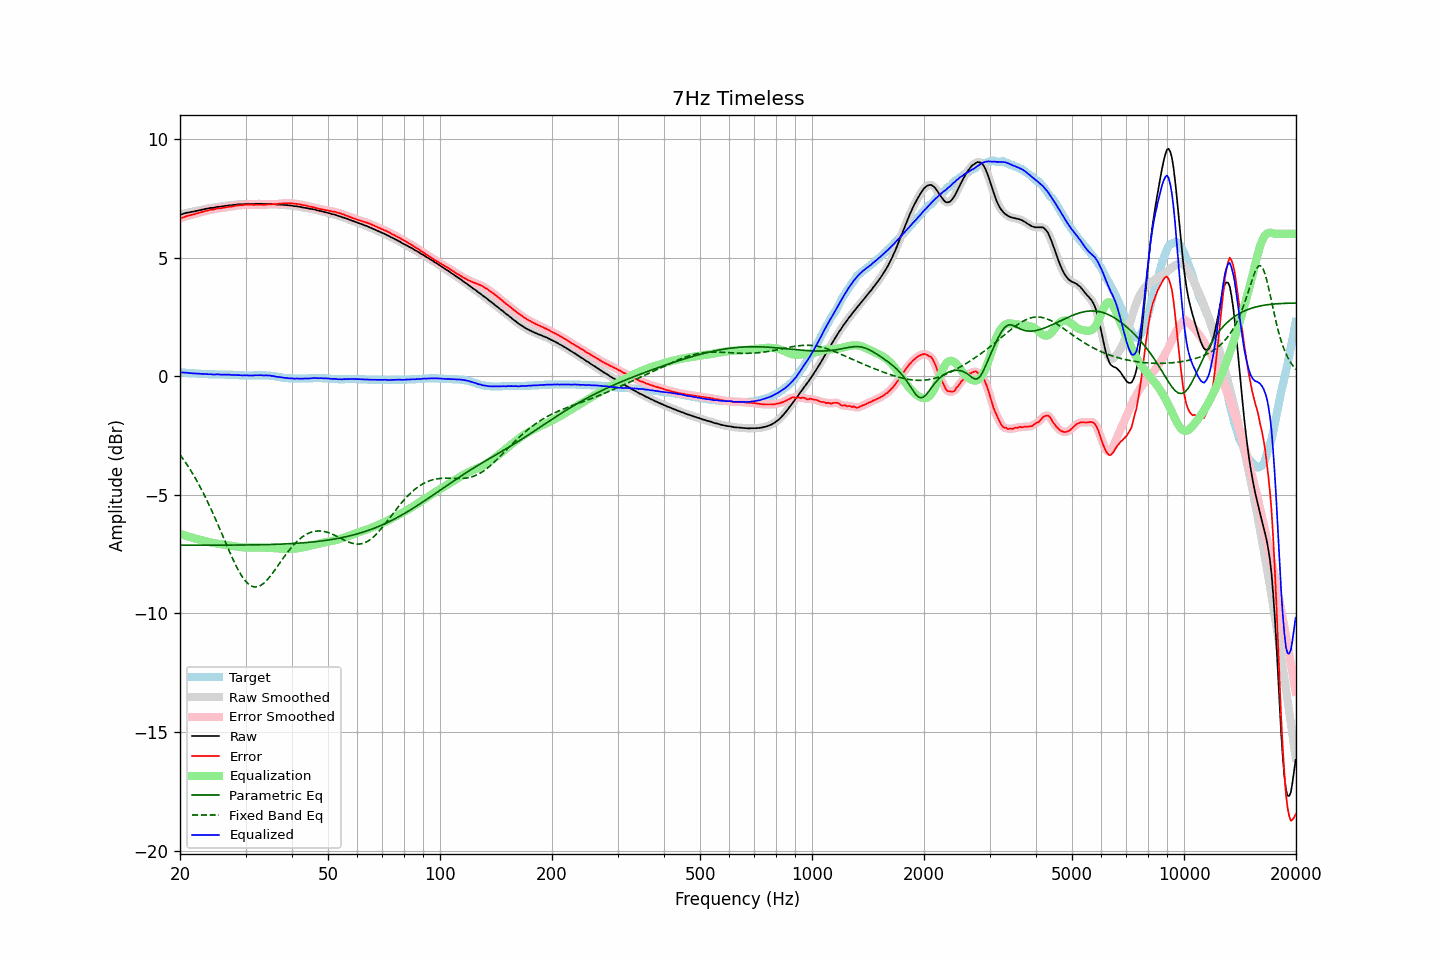

Data behind this chart, as committed beside it:
frequency, raw, error, smoothed, error_smoothed, equalization, parametric_eq, fixed_band_eq, equalized_raw, equalized_smoothed, target
20.00, 6.80, 6.65, 6.80, 6.64, -6.65, -7.12, -3.31, 0.16, 0.15, 0.16
20.20, 6.82, 6.67, 6.83, 6.67, -6.67, -7.12, -3.40, 0.15, 0.15, 0.16
20.40, 6.84, 6.70, 6.85, 6.70, -6.69, -7.12, -3.49, 0.15, 0.15, 0.15
20.61, 6.86, 6.72, 6.86, 6.72, -6.72, -7.12, -3.59, 0.15, 0.15, 0.15
20.81, 6.88, 6.75, 6.88, 6.74, -6.74, -7.12, -3.69, 0.15, 0.14, 0.14
21.02, 6.89, 6.76, 6.90, 6.76, -6.76, -7.12, -3.80, 0.14, 0.14, 0.14
21.23, 6.90, 6.78, 6.91, 6.78, -6.78, -7.12, -3.90, 0.13, 0.13, 0.13
21.44, 6.92, 6.80, 6.92, 6.79, -6.80, -7.12, -4.01, 0.13, 0.12, 0.13
21.66, 6.93, 6.82, 6.93, 6.81, -6.81, -7.12, -4.12, 0.12, 0.12, 0.12
21.87, 6.94, 6.83, 6.95, 6.83, -6.83, -7.12, -4.24, 0.11, 0.12, 0.12
22.09, 6.96, 6.86, 6.96, 6.85, -6.85, -7.12, -4.35, 0.11, 0.11, 0.11
22.31, 6.97, 6.87, 6.98, 6.87, -6.87, -7.13, -4.48, 0.11, 0.11, 0.11
22.54, 6.99, 6.89, 6.99, 6.89, -6.89, -7.13, -4.60, 0.11, 0.10, 0.11
22.76, 7.00, 6.91, 7.01, 6.91, -6.91, -7.13, -4.73, 0.10, 0.10, 0.10
22.99, 7.02, 6.93, 7.02, 6.93, -6.93, -7.13, -4.86, 0.10, 0.10, 0.10
23.22, 7.03, 6.95, 7.04, 6.95, -6.94, -7.13, -4.99, 0.09, 0.09, 0.09
23.45, 7.05, 6.97, 7.05, 6.96, -6.96, -7.12, -5.13, 0.09, 0.09, 0.09
23.69, 7.06, 6.98, 7.07, 6.98, -6.98, -7.12, -5.27, 0.09, 0.09, 0.09
23.92, 7.07, 7.00, 7.08, 7.00, -6.99, -7.12, -5.41, 0.08, 0.08, 0.08
24.16, 7.09, 7.02, 7.09, 7.01, -7.01, -7.12, -5.56, 0.09, 0.08, 0.08
24.40, 7.09, 7.02, 7.10, 7.02, -7.02, -7.12, -5.71, 0.07, 0.07, 0.08
24.65, 7.10, 7.03, 7.11, 7.03, -7.04, -7.12, -5.86, 0.07, 0.07, 0.08
24.89, 7.11, 7.05, 7.12, 7.05, -7.05, -7.12, -6.01, 0.07, 0.07, 0.07
25.14, 7.13, 7.07, 7.13, 7.06, -7.06, -7.12, -6.17, 0.08, 0.07, 0.07
25.39, 7.14, 7.08, 7.14, 7.07, -7.07, -7.12, -6.32, 0.08, 0.07, 0.07
25.65, 7.14, 7.08, 7.15, 7.08, -7.08, -7.12, -6.48, 0.06, 0.07, 0.07
25.91, 7.15, 7.09, 7.15, 7.09, -7.09, -7.12, -6.64, 0.06, 0.06, 0.07
26.16, 7.16, 7.10, 7.16, 7.10, -7.10, -7.12, -6.80, 0.06, 0.06, 0.07
26.43, 7.17, 7.11, 7.17, 7.11, -7.11, -7.12, -6.96, 0.06, 0.06, 0.07
26.69, 7.18, 7.13, 7.19, 7.12, -7.12, -7.12, -7.12, 0.06, 0.06, 0.06
26.96, 7.19, 7.14, 7.19, 7.14, -7.13, -7.12, -7.28, 0.06, 0.06, 0.06
27.23, 7.20, 7.15, 7.20, 7.14, -7.14, -7.12, -7.43, 0.06, 0.06, 0.06
27.50, 7.20, 7.15, 7.21, 7.15, -7.15, -7.12, -7.58, 0.05, 0.05, 0.06
27.77, 7.21, 7.16, 7.22, 7.16, -7.16, -7.12, -7.73, 0.05, 0.05, 0.06
28.05, 7.22, 7.18, 7.22, 7.17, -7.17, -7.12, -7.87, 0.05, 0.05, 0.05
28.33, 7.23, 7.19, 7.23, 7.19, -7.18, -7.12, -8.01, 0.05, 0.05, 0.05
28.62, 7.24, 7.20, 7.24, 7.20, -7.19, -7.12, -8.14, 0.05, 0.05, 0.05
28.90, 7.24, 7.21, 7.24, 7.20, -7.20, -7.12, -8.26, 0.04, 0.04, 0.04
29.19, 7.24, 7.21, 7.25, 7.21, -7.21, -7.12, -8.38, 0.04, 0.04, 0.04
29.48, 7.24, 7.21, 7.25, 7.21, -7.22, -7.12, -8.48, 0.03, 0.03, 0.04
29.78, 7.25, 7.23, 7.25, 7.22, -7.22, -7.12, -8.58, 0.03, 0.03, 0.03
30.08, 7.25, 7.23, 7.25, 7.23, -7.22, -7.12, -8.66, 0.03, 0.03, 0.03
30.38, 7.25, 7.23, 7.26, 7.23, -7.22, -7.12, -8.73, 0.03, 0.03, 0.03
30.68, 7.25, 7.23, 7.25, 7.23, -7.23, -7.11, -8.79, 0.03, 0.03, 0.03
30.99, 7.25, 7.23, 7.25, 7.23, -7.23, -7.11, -8.83, 0.03, 0.03, 0.03
31.30, 7.25, 7.23, 7.25, 7.22, -7.23, -7.11, -8.86, 0.03, 0.03, 0.03
31.61, 7.25, 7.22, 7.26, 7.22, -7.23, -7.11, -8.88, 0.03, 0.03, 0.04
31.93, 7.26, 7.23, 7.26, 7.22, -7.22, -7.11, -8.89, 0.04, 0.04, 0.04
32.24, 7.26, 7.23, 7.26, 7.22, -7.22, -7.11, -8.88, 0.04, 0.04, 0.04
32.57, 7.26, 7.23, 7.27, 7.23, -7.22, -7.11, -8.86, 0.04, 0.04, 0.04
32.89, 7.26, 7.23, 7.26, 7.23, -7.22, -7.11, -8.83, 0.04, 0.04, 0.04
33.22, 7.26, 7.23, 7.26, 7.22, -7.23, -7.10, -8.78, 0.04, 0.04, 0.04
33.55, 7.25, 7.22, 7.26, 7.22, -7.23, -7.10, -8.73, 0.03, 0.03, 0.04
33.89, 7.26, 7.23, 7.26, 7.23, -7.23, -7.10, -8.67, 0.03, 0.03, 0.04
34.23, 7.26, 7.24, 7.26, 7.23, -7.23, -7.10, -8.60, 0.03, 0.03, 0.03
34.57, 7.26, 7.24, 7.26, 7.24, -7.24, -7.10, -8.53, 0.03, 0.03, 0.03
34.92, 7.26, 7.25, 7.26, 7.25, -7.24, -7.10, -8.44, 0.03, 0.02, 0.02
35.27, 7.25, 7.25, 7.26, 7.25, -7.24, -7.09, -8.36, 0.01, 0.01, 0.01
35.62, 7.25, 7.26, 7.25, 7.25, -7.25, -7.09, -8.27, 0.00, 0.00, -0.00
35.97, 7.24, 7.25, 7.24, 7.25, -7.26, -7.09, -8.17, -0.01, -0.01, -0.00
... 635 more rows
